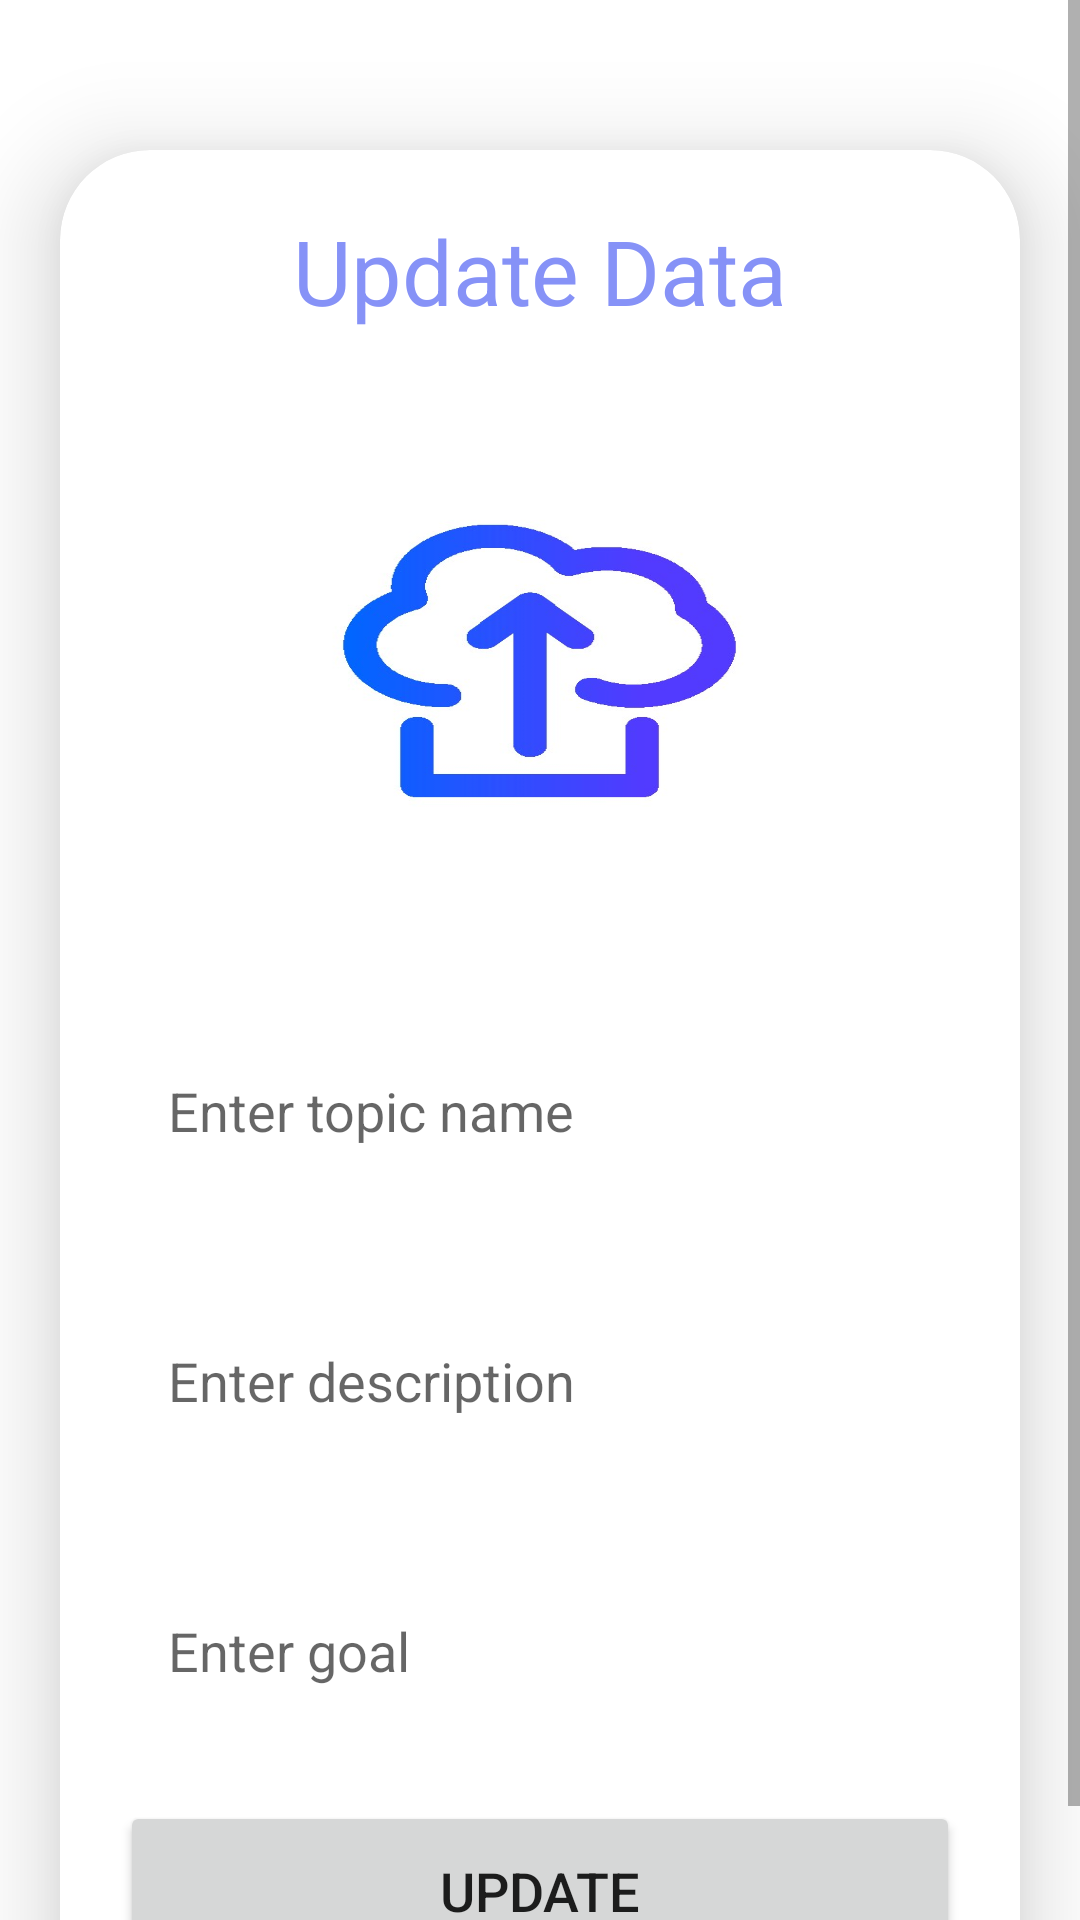

Write the Android layout XML for this screen, with the resource values it uses.
<!-- AndroidManifest.xml: application theme Theme.FitFatz -->
<!-- res/layout/activity_update.xml -->
<?xml version="1.0" encoding="utf-8"?>
<ScrollView
    xmlns:android="http://schemas.android.com/apk/res/android"
    xmlns:app="http://schemas.android.com/apk/res-auto"
    xmlns:tools="http://schemas.android.com/tools"
    android:layout_width="match_parent"
    android:layout_height="match_parent"
    android:orientation="vertical"
    tools:context=".UpdateActivity">

    <androidx.cardview.widget.CardView
        android:layout_width="match_parent"
        android:layout_height="wrap_content"
        android:layout_marginTop="50dp"
        android:layout_marginEnd="20dp"
        android:layout_marginStart="20dp"
        app:cardCornerRadius="30dp"
        app:cardElevation="20dp">

        <LinearLayout
            android:layout_width="match_parent"
            android:layout_height="wrap_content"
            android:orientation="vertical"
            android:layout_gravity="center_horizontal"
            android:padding="20dp"
            android:background="@drawable/lavender_border">

            <TextView
                android:layout_width="match_parent"
                android:layout_height="wrap_content"
                android:text="Update Data"
                android:textSize="30sp"
                android:textAlignment="center"
                android:textColor="@color/lavender"/>

            <ImageView
                android:layout_width="match_parent"
                android:layout_height="200dp"
                android:src="@drawable/img_5"
                android:id="@+id/updateImage"
                android:layout_marginTop="10dp"
                android:scaleType="fitXY"/>

            <EditText
                android:layout_width="match_parent"
                android:layout_height="60dp"
                android:id="@+id/updateTitle"
                android:background="@drawable/lavender_border"
                android:layout_marginTop="20dp"
                android:padding="16dp"
                android:hint="Enter topic name"
                android:gravity="start|center_vertical"
                android:textColor="@color/lavender"/>

            <EditText
                android:layout_width="match_parent"
                android:layout_height="80dp"
                android:id="@+id/updateDesc"
                android:background="@drawable/lavender_border"
                android:layout_marginTop="20dp"
                android:padding="16dp"
                android:hint="Enter description"
                android:gravity="start|center_vertical"
                android:textColor="@color/lavender"/>

            <EditText
                android:layout_width="match_parent"
                android:layout_height="60dp"
                android:id="@+id/updateLang"
                android:background="@drawable/lavender_border"
                android:layout_marginTop="20dp"
                android:padding="16dp"
                android:hint="Enter goal"
                android:gravity="start|center_vertical"
                android:textColor="@color/lavender"/>

            <Button
                android:layout_width="match_parent"
                android:layout_height="60dp"
                android:text="Update"
                android:id="@+id/updateButton"
                android:textSize="18sp"
                android:layout_marginTop="20dp"
                app:cornerRadius = "20dp"/>

        </LinearLayout>

    </androidx.cardview.widget.CardView>

</ScrollView>
<!-- resources referenced by this layout -->
<resources>
  <color name="lavender">#8692f7</color>
  <!-- drawable img_5: png bitmap (drawable, 99125 bytes) -->
  <style name="Theme.FitFatz" parent="Theme.MaterialComponents.DayNight.NoActionBar">
          
          <item name="colorPrimary">@color/purple_500</item>
          <item name="colorPrimaryVariant">@color/purple_700</item>
          <item name="colorOnPrimary">@color/white</item>
          
          <item name="colorSecondary">@color/teal_200</item>
          <item name="colorSecondaryVariant">@color/teal_700</item>
          <item name="colorOnSecondary">@color/black</item>
          
          <item name="android:statusBarColor">?attr/colorPrimaryVariant</item>
          
          <item name="android:windowAnimationStyle">@style/CustomActivityAnimation</item>
      </style>
  <color name="purple_500">#FF6200EE</color>
  <color name="purple_700">#FF3700B3</color>
  <color name="white">#FFFFFFFF</color>
  <color name="teal_200">#FF03DAC5</color>
  <color name="teal_700">#FF018786</color>
  <color name="black">#000000</color>
  <style name="CustomActivityAnimation" parent="@android:style/Animation.Activity">
          <item name="android:activityOpenEnterAnimation">@anim/slide_in_right</item>
          <item name="android:activityOpenExitAnimation">@anim/slide_out_left</item>
      </style>
</resources>
